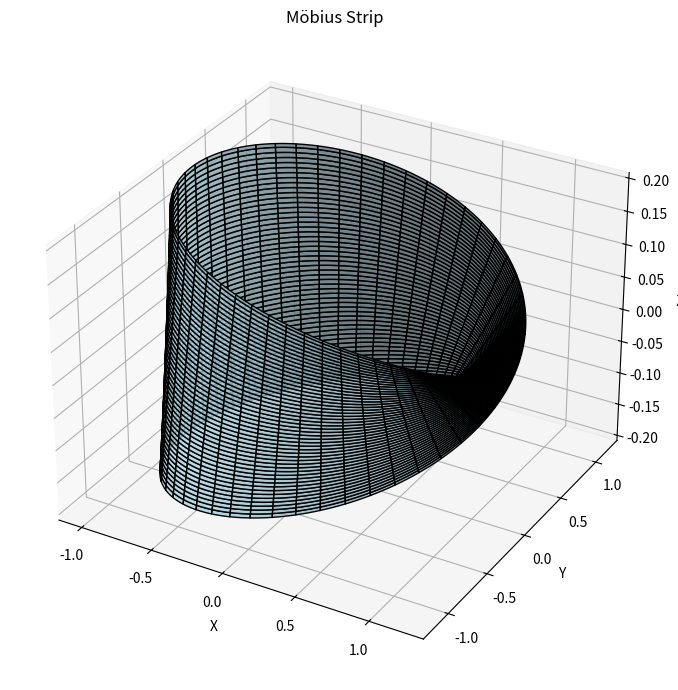

This figure's Python source:
import numpy as np
import matplotlib.pyplot as plt
from mpl_toolkits.mplot3d import Axes3D


class MobiusStrip:
    def __init__(self, R=1.0, w=0.2, n=100):
        """
        Initialize a Möbius strip with:
        R: Radius from center to middle of strip
        w: Width of the strip
        n: Resolution (number of divisions along u and v)
        """
        self.R = R
        self.w = w
        self.n = n
        self.u, self.v = np.meshgrid(
            np.linspace(0, 2 * np.pi, n),
            np.linspace(-w / 2, w / 2, n)
        )
        self.x, self.y, self.z = self._generate_surface()

    def _generate_surface(self):
        """
        Generate the mesh grid for the Möbius strip using parametric equations.
        """
        u = self.u
        v = self.v
        x = (self.R + v * np.cos(u / 2)) * np.cos(u)
        y = (self.R + v * np.cos(u / 2)) * np.sin(u)
        z = v * np.sin(u / 2)
        return x, y, z

    def compute_surface_area(self):
        """
        Approximate the surface area using the differential surface element.
        |r_u x r_v| du dv
        """
        du = 2 * np.pi / (self.n - 1)
        dv = self.w / (self.n - 1)

        # Derivatives
        dx_du = np.gradient(self.x, axis=1) / du
        dx_dv = np.gradient(self.x, axis=0) / dv
        dy_du = np.gradient(self.y, axis=1) / du
        dy_dv = np.gradient(self.y, axis=0) / dv
        dz_du = np.gradient(self.z, axis=1) / du
        dz_dv = np.gradient(self.z, axis=0) / dv

        # Cross product of partial derivatives
        cross_x = dy_du * dz_dv - dz_du * dy_dv
        cross_y = dz_du * dx_dv - dx_du * dz_dv
        cross_z = dx_du * dy_dv - dy_du * dx_dv

        dA = np.sqrt(cross_x**2 + cross_y**2 + cross_z**2)
        surface_area = np.sum(dA) * du * dv
        return surface_area

    def compute_edge_length(self):
        """
        Compute the length of the Möbius strip edge (around u with v fixed at ±w/2).
        """
        u = np.linspace(0, 2 * np.pi, self.n)
        v = self.w / 2

        x = (self.R + v * np.cos(u / 2)) * np.cos(u)
        y = (self.R + v * np.cos(u / 2)) * np.sin(u)
        z = v * np.sin(u / 2)

        # Arc length calculation along u
        dx = np.gradient(x)
        dy = np.gradient(y)
        dz = np.gradient(z)
        ds = np.sqrt(dx**2 + dy**2 + dz**2)
        edge_length = np.sum(ds)
        return edge_length

    def plot(self):
        """
        Visualize the Möbius strip using Matplotlib 3D plotting.
        """
        fig = plt.figure(figsize=(10, 7))
        ax = fig.add_subplot(111, projection='3d')
        ax.plot_surface(self.x, self.y, self.z, color='lightblue', edgecolor='k', alpha=0.8)
        ax.set_title("Möbius Strip")
        ax.set_xlabel("X")
        ax.set_ylabel("Y")
        ax.set_zlabel("Z")
        plt.tight_layout()
        plt.show()


# --------------------------
# Example usage
# --------------------------
if __name__ == "__main__":
    mobius = MobiusStrip(R=1.0, w=0.4, n=200)
    
    print("Surface Area ≈", round(mobius.compute_surface_area(), 4))
    print("Edge Length ≈", round(mobius.compute_edge_length(), 4))

    mobius.plot()
